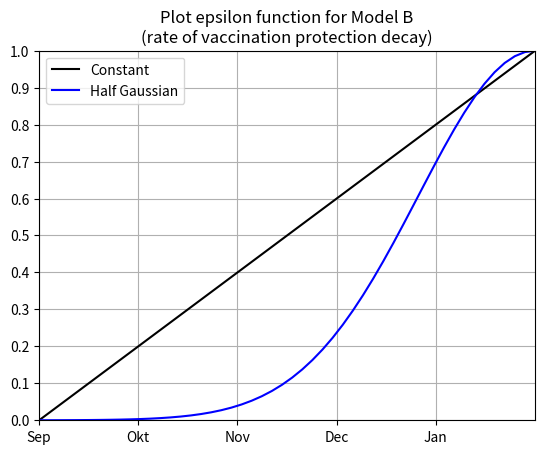
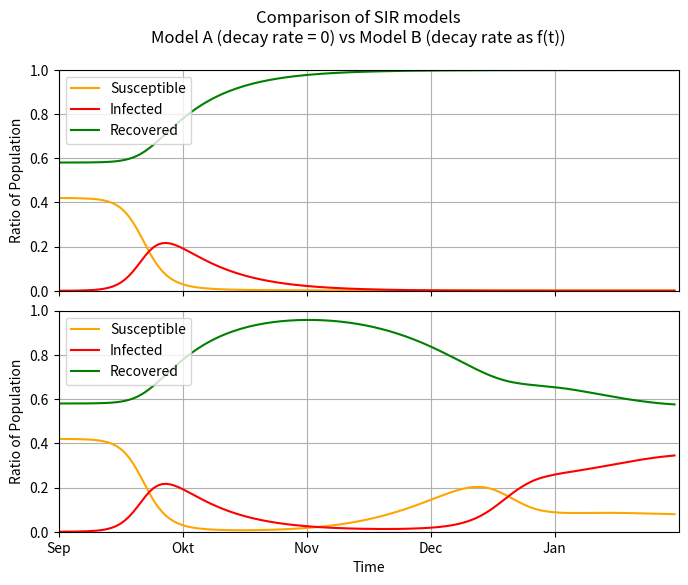

Python code for these plots, in order:
"""""""""""""""""""""""""""""""""""""""""""""""""""""""""""""""""""""""""""""""""""""""""""""""""""""""""
main.py
Script for 250070 SE Seminar Applied PDE (2022S)
Interpreter: Python 3.7
Author: Clemens Wager, BSc
----------------------------------------------------
# This is a Python script to simulate and visualize two SIR models.
# To model the infection dynamics of the Covid-19 pandemic in Austria.
# To test the effect on dynamics of decaying vaccination protection.
"""""""""""""""""""""""""""""""""""""""""""""""""""""""""""""""""""""""""""""""""""""""""""""""""""""""""

import numpy as np
import matplotlib.pyplot as plt
from scipy.integrate import solve_ivp


def SIR_modelA(y, t, beta, gamma, epsilon, vacc_efficay):
    """
    Computes the derivative of y at t. Callable by scipy.integrate.solve_ivp.
    :param y: result
    :param t: time
    :param beta: infection rate
    :param gamma: recovery rate
    :return:
    """
    S, I, R, = y
    # dS_dt = -beta*S*I + epsilon*R # epsilon term removable
    dS_dt = -beta * S * I
    dI_dt = beta * S * I - gamma * I * vacc_efficay
    # dR_dt = gamma*I - epsilon*R # epsilon term removable
    dR_dt = gamma * I * vacc_efficay

    return [dS_dt, dI_dt, dR_dt]

# epsilon is a function of time
def SIR_modelB(y, t, beta, gamma, epsilon, vacc_efficay):
    """
    Computes the derivative of y at t. Callable by scipy.integrate.solve_ivp.
    :param y: result
    :param t: time
    :param beta: infection rate
    :param gamma: recovery rate
    :return:
    """
    S, I, R, = y
    #print("type of t", type(t)) #numpy.float64
    #print("t =", t)
    #print("epsilon(t) =", epsilon(t))
    dS_dt = -beta * S * I + epsilon(t) * R
    dI_dt = beta * S * I - gamma * vacc_efficay * I
    dR_dt = gamma * vacc_efficay * I - epsilon(t) * R

    return [dS_dt, dI_dt, dR_dt]


def plotSIR(solution):
    # Plot the 3 phase lines for S, I and R
    plt.figure(figsize=[6, 4])
    #plt.plot(t, solution[:, 0], label="Susceptible", color="orange")
    plt.plot(t, solution[:, 1], label="Infected", color="red")
    plt.plot(t, solution[:, 2], label="Recovered", color="green")
    plt.xticks(ticks=np.arange(0,ndays,30), labels=['Sep', 'Okt', 'Nov', 'Dec', 'Jan'])
    plt.legend(); plt.grid(); plt.title("SIR-model")
    plt.xlabel("Time"); plt.ylabel("Ratio of Population")
    plt.show()

def subplotsSIR(solA, solB):
    # Plot the 3 phase lines for S, I and R
    fig = plt.figure(figsize=(8,6))
    fig.suptitle("Comparison of SIR models\nModel A (decay rate = 0) vs Model B (decay rate as f(t))")
    ax1 = fig.add_subplot(2, 1, 1)
    ax2 = fig.add_subplot(2, 1, 2, sharex=ax1)  # shared x axes
    plt.setp((ax1,ax2), xticks=np.arange(0,ndays,30))  # set xticks

     # Model A
    ax1.plot(t, solA[:, 0], label="Susceptible", color="orange")
    ax1.plot(t, solA[:, 1], label="Infected", color="red")
    ax1.plot(t, solA[:, 2], label="Recovered", color="green")
    ax1.set_ylim([0.0, 1.0])
    ax1.set_xlim([0.0, ndays])
    ax1.set_ylabel("Ratio of Population")
    ax1.legend(loc="upper left"); ax1.grid();
    # Model B
    plt.setp(ax1.get_xticklabels(), visible=False)  # dont show xlabels on ax1
    ax2.set_xticklabels(['Sep', 'Okt', 'Nov', 'Dec', 'Jan'])

    ax2.plot(t, solB[:, 0], label="Susceptible", color="orange")
    ax2.plot(t, solB[:, 1], label="Infected", color="red")
    ax2.plot(t, solB[:, 2], label="Recovered", color="green")
    ax2.set_ylim([0.0, 1.0])
    ax2.set_xlim([0.0, ndays])
    ax2.set_ylabel("Ratio of Population")
    ax2.set_xlabel("Time")
    ax2.legend(loc="upper left"); ax2.grid();
    plt.subplots_adjust(wspace=0.1, hspace=0.09)
    plt.show()


def helperMap(t):
    """ Maps an input function onto another range. Used for the Half-Gaussian distribution """
    # https://math.stackexchange.com/questions/377169/going-from-a-value-inside-1-1-to-a-value-in-another-range
    a = t_0
    b = ndays
    c = -3
    d = 0
    y = (t-a) * ((d-c)/(b-a)) + c
    return y


if __name__ == '__main__':
    # Start the simulation with initial values
    print("=== Start calculation ===")

    # Time
    t_0 = 0  # starting time
    dt = 1  # time step -> 1 day
    ndays = 150  # duration of simulation -> 5 months = 150 days
    t = np.arange(start=t_0, stop=ndays, step=dt)

    # Initial conditions
    N = 9e6                 # population size
    acc = 3                 # accuracy, number of decimal places in results
    I_0 = 1500/N            # fraction of Infected (1353 reported cases)
    R_0 = 0.58 + (1100/N)        # fraction of Vaccinated + 1100 Recovered
    # 58% full vaccine protection. How many recovered? How old where the vaccines?
    S_0 = 1 - I_0 - R_0     # fraction of Susceptible at

    # k =  # contact rate
    # q =  # probability of an infection
    # D = 7 # duration of infectious state in days
    # beta = k * q * D # infection rate
    beta = 1.07      # infection rate

    gamma = 1/10     # recovery rate  10 days -> 0.1

    ##### Model A considers no decay in immunity over time #####
    epsilonA = 0.0

    ##### Model B considers the decay in immunity as a function over time #####
    # damps the decay over time
    damper = 0.05

    ### Constant rate of decay
    epsilonB_constant = lambda t: 1 / ndays * t * damper

    ### sigmoid function with a damper (sigmoid is similar to a jump function)
    epsilonB_sigmoid = lambda t: (1 / ( 1 + np.exp(-t) )) * damper

    ### Half Normal Distributed values for decay rates
    epsilonB_halfGauss = lambda t: 1. / ( np.sqrt(1 ** np.pi) ) * np.exp( -1 * np.power(helperMap(t), 2.) ) * damper

    ######### CHOICE #########
    epsilonB = epsilonB_halfGauss #epsilonB_constant
   # helperPlotEpsilonB(epsilonB, xstart=0, xstop=150)

    # Like the COVID Prognose Konsortium a maximum of 80% infection protection is assumed
    vacc_efficay = 0.8    #  0.8


    print(f"t_0 = {t_0}")
    print(f"timespan = {ndays} days / {ndays / 30} months")
    print(f"timestep dt = {dt} day")
    print(f"N = {int(N)}")
    print(f"S_0 = {round(S_0*100, 2)}%")
    print(f"I_0 = {round(I_0*100, 2)}%")
    print(f"R_0 = {round(R_0*100, 2)}%")
    print(f"beta = {round(beta, acc)} (infection rate)")
    print(f"gamma = {round(gamma, acc)} (recovery rate)")
    print(f"epsilonA = {round(epsilonA, acc)} (vaccination decay rate)")
    print(f"damper = {damper} (for epsilon)")
    print(f"vaccination efficacy = {vacc_efficay*100}%")
    #print(f"epsilonB = {round(np.mean(epsilonB(t)), acc)}")

    def helperPlotEpsilonB(eps, xstart, xstop, damper):
        g = np.linspace(xstart, xstop, 50)
        colors=['black', 'blue']
        labels=['Constant','Half Gaussian']
        for i in range(len(eps)):
            plt.plot(g, (eps[i](g)) * 1 / damper, color=colors[i], label=labels[i])
        plt.title("Plot epsilon function for Model B\n(rate of vaccination protection decay)")
        plt.xticks(ticks=np.arange(xstart, xstop, 30), labels=['Sep', 'Okt', 'Nov', 'Dec', 'Jan'])
        plt.yticks(np.linspace(0, 1, 11));
        plt.ylim(0, 1);
        plt.xlim(xstart, xstop)
        plt.legend(loc='upper left')
        plt.grid(); plt.show()


    # Solve coupled system of ODEs using RK4
    solutionA = np.array(solve_ivp(
        fun=lambda t, y: SIR_modelA(y, t, beta, gamma, epsilonA, vacc_efficay),  # system of ODEs
        y0=[S_0, I_0, R_0],     # initial condition
        t_span=[t_0, ndays],    # time points
        t_eval=t,               # when to store computed solutions
        method='RK45',          # default
    ).y.T)  # select transformed solution matrix

    solutionB = np.array(solve_ivp(
        fun=lambda t, y: SIR_modelB(y, t, beta, gamma, epsilonB, vacc_efficay),  # system of ODEs
        y0=[S_0, I_0, R_0],     # initial condition
        t_span=[t_0, ndays],    # time points
        t_eval=t,               # times when to store computed solution
        method='RK45',          # default
    ).y.T)  # select transformed solution matrix


    # Stdout results
    print("\n---------------------------------------------")
    print("Day 0: 1st September, 2021")
    print(f"Day {ndays}: 31st January, 2021")
    print(f"Infected maximum in Model A: {round(max(solutionA[:, 1])*100, 1)}%")
    print(f"Infected maximum in Model B: {round(max(solutionB[:, 1])*100, 1)}%")
    print("Plot is ready!")

    # Plot results #
    #plotSIR(solutionB)    # Plot only model B
    helperPlotEpsilonB((epsilonB_constant, epsilonB_halfGauss), 0, ndays, damper)
    subplotsSIR(solutionA, solutionB)    # plot both models





"""""""""""""""""""""""""""""""""""""""""""""""""""""""""""""""""""""""""""""""""""""""""""""""""""
                    ADDITIONAL INFORMATION 

‘RK45’ (default): Explicit Runge-Kutta method of order 5(4) [1]. 
The error is controlled assuming accuracy of the fourth-order method, 
but steps are taken using the fifth-order accurate formula (local extrapolation is done). 
A quartic interpolation polynomial is used for the dense output [2]. 
Can be applied in the complex domain.
 - Source: https://docs.scipy.org/doc/scipy/reference/generated/scipy.integrate.solve_ivp.html#scipy.integrate.solve_ivp @method

"""""""""""""""""""""""""""""""""""""""""""""""""""""""""""""""""""""""""""""""""""""""""""""""""""